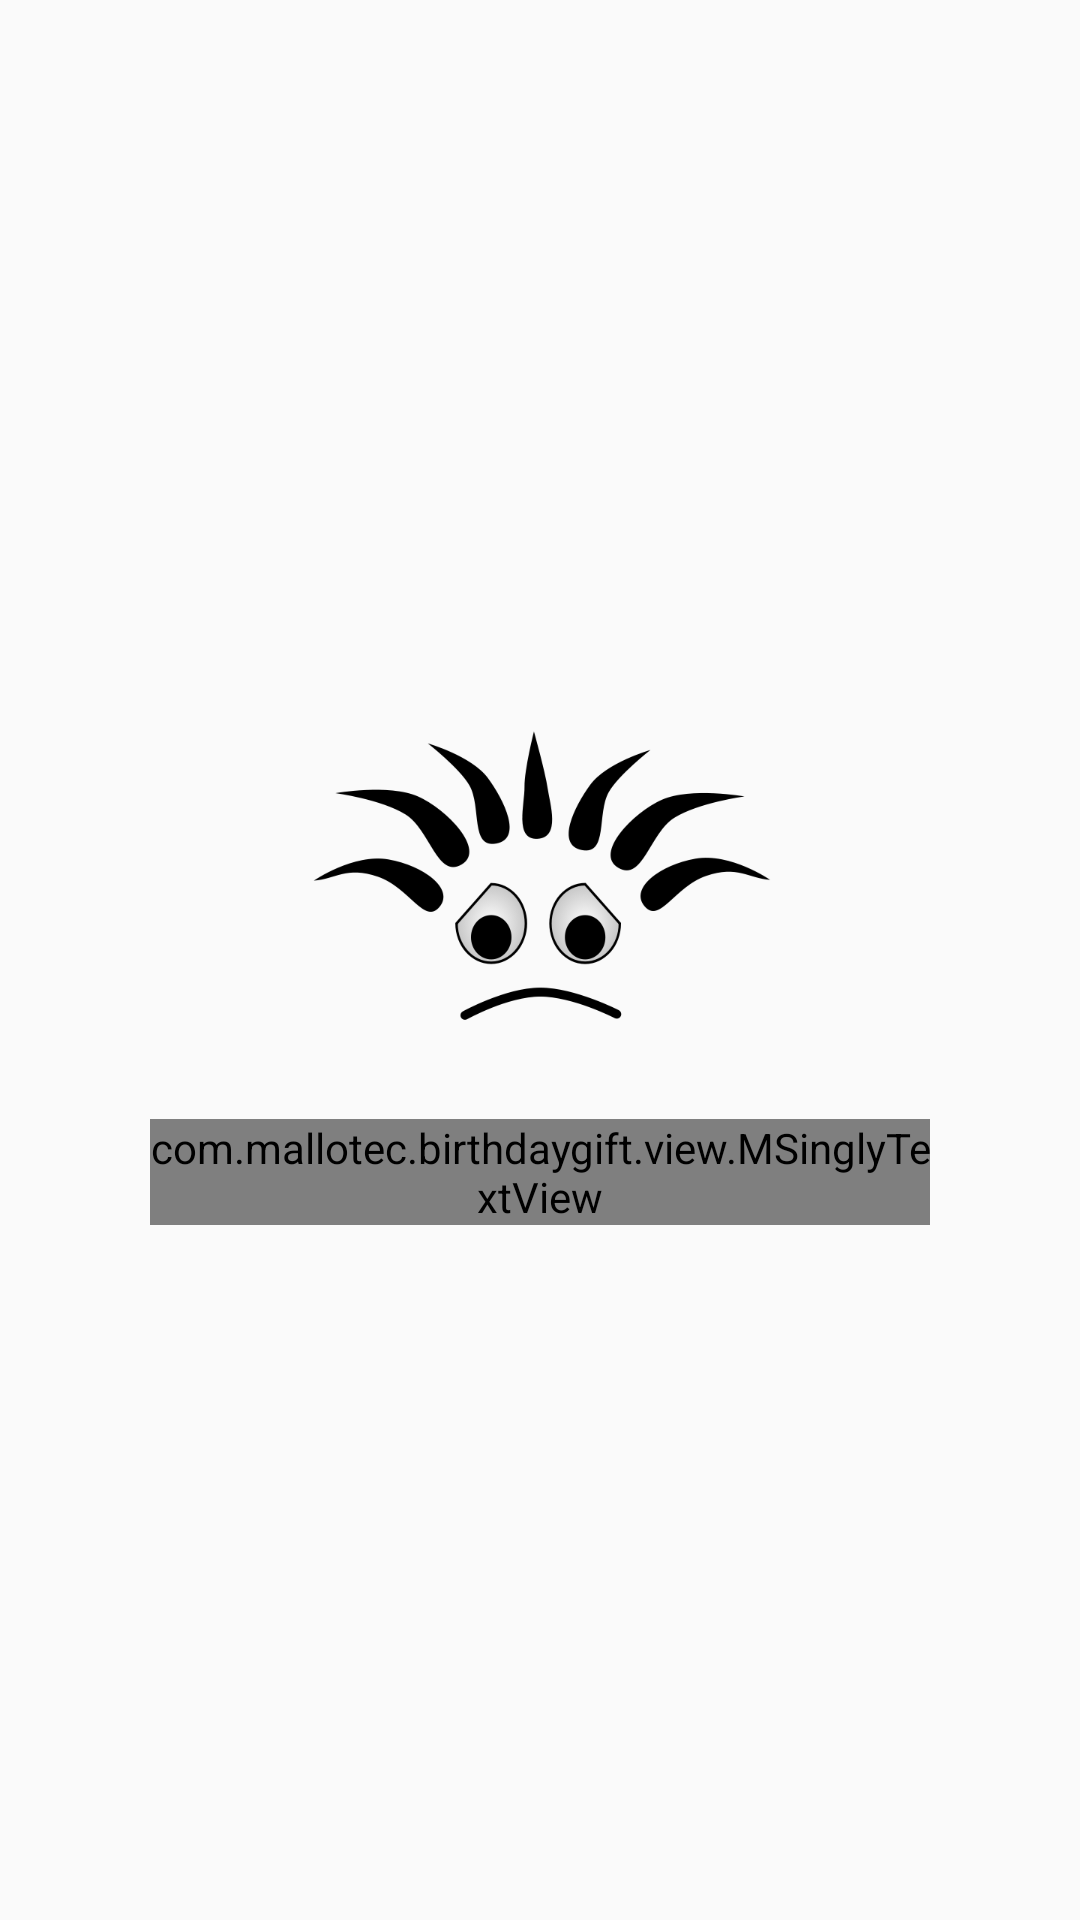

The Android layout XML behind this screen, and the referenced resources:
<!-- AndroidManifest.xml: application theme AppTheme -->
<!-- res/layout/activity_refuse.xml -->
<?xml version="1.0" encoding="utf-8"?>
<LinearLayout xmlns:android="http://schemas.android.com/apk/res/android"
    android:orientation="vertical" android:layout_width="match_parent"
    android:layout_height="match_parent"
    android:gravity="center">

    <ImageView
        android:layout_width="wrap_content"
        android:layout_height="wrap_content"
        android:src="@mipmap/sad"
        android:id="@+id/sad_BoBo"/>

    <com.mallotec.birthdaygift.view.MSinglyTextView
        android:layout_width="wrap_content"
        android:layout_height="wrap_content"
        android:text="@string/refuseText"
        android:textColor="#9b2e2e"
        android:textSize="17sp"
        android:id="@+id/tx_sad"
        android:gravity="center"
        android:layout_marginLeft="50dp"
        android:layout_marginRight="50dp"/>

</LinearLayout>
<!-- resources referenced by this layout -->
<resources>
  <!-- mipmap sad: png bitmap (mipmap-xxxhdpi, 26495 bytes) -->
  <string name="refuseText">就很伤心，礼物写了这么久，居然拒收(#‵′)凸，再见！ </string>
  <style name="AppTheme" parent="Theme.AppCompat.Light.DarkActionBar">
          
          
          
          
          <item name="colorPrimary">#ffb700</item>
          <item name="colorPrimaryDark">#efae07</item>
          <item name="colorAccent">@color/colorAccent</item>
      </style>
  <!-- not gathered from this repository: default colours our renderer supplied (Android Studio template values) -->
  <color name="colorAccent">#FF03DAC5</color>
</resources>
